Run: headless pygame with SDL's dummy video driver; simulated clock (each Clock.tick advances the game by its frame time, no real sleeping); random seed 0; keys injected as events and as key.get_pressed() state; no mouse input.
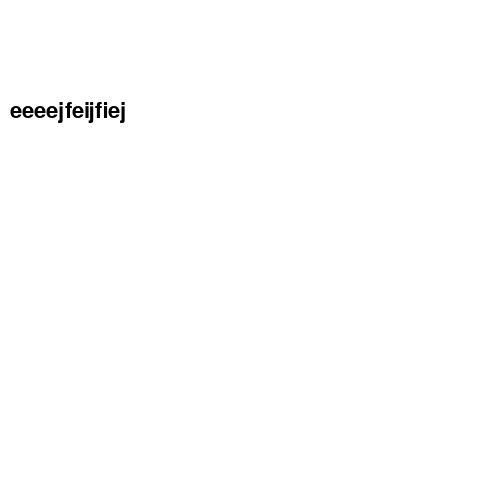
Frame 1 of 4 · flips 1–60 · no input
Frame 2 of 4 · flips 61–180 · tapped SPACE, RETURN · held RIGHT (→), D · screen unchanged from frame 1, image omitted
Frame 3 of 4 · flips 181–300 · held DOWN (↓), S · screen unchanged from frame 2, image omitted
Frame 4 of 4 · flips 301–420 · held LEFT (←), A, UP (↑), W · screen unchanged from frame 3, image omitted

The pygame program that drew these frames:

import pygame
from pygame.locals import *
import time
## DONT TOUCH MODULES

### GAME RUNNING STUFF

# class test2:
#     attr = None
#     def __init__(self):
#         self.attr = 'e'
    
#     def printx(self):
#         print(self.attr)



# ####

run = True
pygame.init()


screen = pygame.display.set_mode((500,500))
font = pygame.font.Font(None, 32)
x=pygame.Surface((100, 100))

text = font.render('eeeejfeijfiej', True, (0,0,0))
x = text.get_rect()
x.topleft = (10,100)

while run == True:
    # Event handler for QUIT
    screen.fill((255, 255, 255))
    for event in pygame.event.get(): 
        if event.type == QUIT:
            run = False

    screen.blit(text, x)
    pygame.display.flip()
    
                    
pygame.quit()

# ### GAME RUNNING STUFF

# # class test2:
# #     attr = None
# #     def __init__(self):
# #         self.attr = 'e'
    
# #     def printx(self):
# #         print(self.attr)

# class CLASSs:
#     # Attributes
#     __one:list = None
#     __two = None

#     # Constructor
#     def __init__(self, one, two):
#         self.setOne(one)

#     # Getters
#     def getOne(self):
#         return self.__one
#     def getTwo(self):
#         return self.__two

#     # Setters
#     def setOne(self, one):
#         self.__one = one
#     def setTwo(self, two):
#         self.__two = two
    
#     # def e(self):
#     #     varone = self.getOne()
#     #     self.setOne(varone.append(1))

# #     def dostuff(self):
# #         """
# #         testing if a variable changes along with something
# #         """
# #         x = self.getOne()
# #         x = 3
# #         print(self.getOne())

# # neww = test('a', 'b')
# # neww.dostuff()

# new = CLASSs([2,3,4], 'e')
# new.e()
# print(new.getOne())
